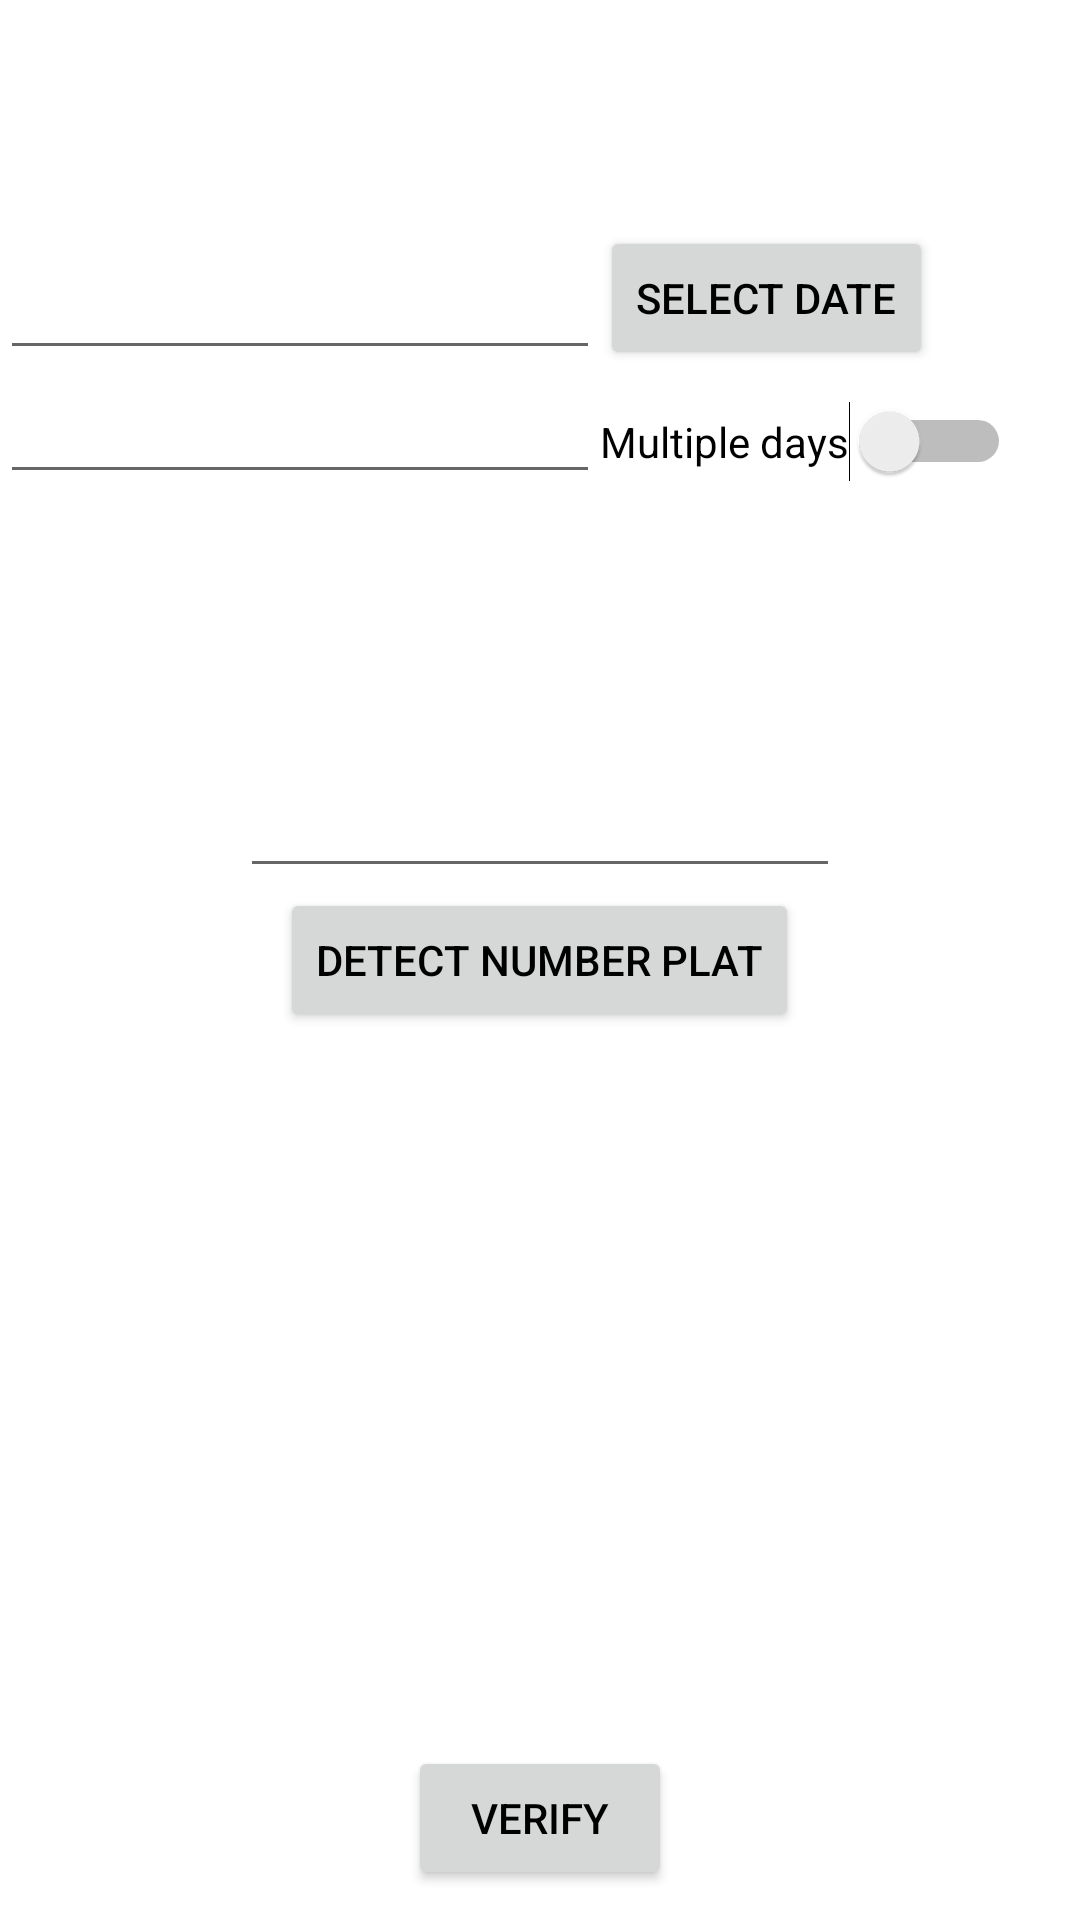

Here is an Android app screen rendered from its layout file. Give the layout XML and the strings, colors and styles it references.
<!-- AndroidManifest.xml: application theme Theme.Office -->
<!-- res/layout/activity_road.xml -->
<?xml version="1.0" encoding="utf-8"?>
<RelativeLayout xmlns:android="http://schemas.android.com/apk/res/android"
    xmlns:app="http://schemas.android.com/apk/res-auto"
    xmlns:tools="http://schemas.android.com/tools"
    android:layout_width="match_parent"
    android:layout_height="match_parent"
    tools:context=".road"
    tools:ignore="MissingDefaultResource">

    <ImageView
        android:id="@+id/road"
        android:layout_width="fill_parent"
        android:layout_height="fill_parent"
        android:alpha="0.4" />

    <EditText
        android:id="@+id/in_date"
        android:layout_width="200dp"
        android:layout_height="wrap_content"
        android:layout_alignParentStart="true"
        android:layout_alignParentLeft="true"
        android:layout_alignParentTop="true"
        android:layout_marginTop="82dp" />

    <Button
        android:id="@+id/btn_date"
        android:layout_width="wrap_content"
        android:layout_height="wrap_content"
        android:layout_alignBottom="@+id/in_date"
        android:layout_toEndOf="@+id/in_date"
        android:layout_toRightOf="@+id/in_date"
        android:text="SELECT DATE" />

    <EditText
        android:id="@+id/in_time"
        android:layout_width="200dp"
        android:layout_height="wrap_content"
        android:layout_below="@+id/in_date"
        android:layout_alignParentStart="true"
        android:layout_alignParentLeft="true" />

    <Button
        android:id="@+id/btn_time"
        android:layout_width="wrap_content"
        android:layout_height="wrap_content"
        android:layout_alignParentBottom="true"
        android:layout_centerHorizontal="true"
        android:layout_marginBottom="10dp"
        android:text="VERIFY" />

    <Switch
        android:id="@+id/switch1"
        android:layout_width="wrap_content"
        android:layout_height="wrap_content"
        android:layout_alignBaseline="@id/in_time"
        android:layout_alignStart="@+id/btn_date"
        android:text="Multiple days"
        android:checked="false"/>


    <EditText
        android:id="@+id/Plat_number"
        android:layout_width="200dp"
        android:layout_height="wrap_content"
        android:layout_above="@+id/detect"
        android:layout_centerHorizontal="true"
         />

    <Button
        android:id="@+id/detect"
        android:layout_width="wrap_content"
        android:layout_height="wrap_content"
        android:layout_centerInParent="true"
        android:layout_gravity="center_vertical"
        android:drawableRight="@drawable/ic_cam_dark"
        android:text="Detect number plat" />







</RelativeLayout>
<!-- resources referenced by this layout -->
<resources>
  <style name="Theme.Office" parent="Theme.MaterialComponents.DayNight.DarkActionBar">
          
          <item name="colorPrimary">@color/purple_500</item>
          <item name="colorPrimaryVariant">@color/purple_700</item>
          <item name="colorOnPrimary">@color/black</item>
          
          <item name="colorSecondary">@color/teal_200</item>
          <item name="colorSecondaryVariant">@color/teal_700</item>
          <item name="colorOnSecondary">@color/black</item>
          
          <item name="android:statusBarColor" tools:targetApi="l">?attr/colorPrimaryVariant</item>
          
         
          <item name="android:textColorPrimary">@color/black</item>
      </style>
  <color name="purple_500">#006c6b</color>
  <color name="purple_700">#035453</color>
  <color name="black">#FF000000</color>
  <color name="teal_200">#408888</color>
  <color name="teal_700">#3a5481</color>
</resources>
